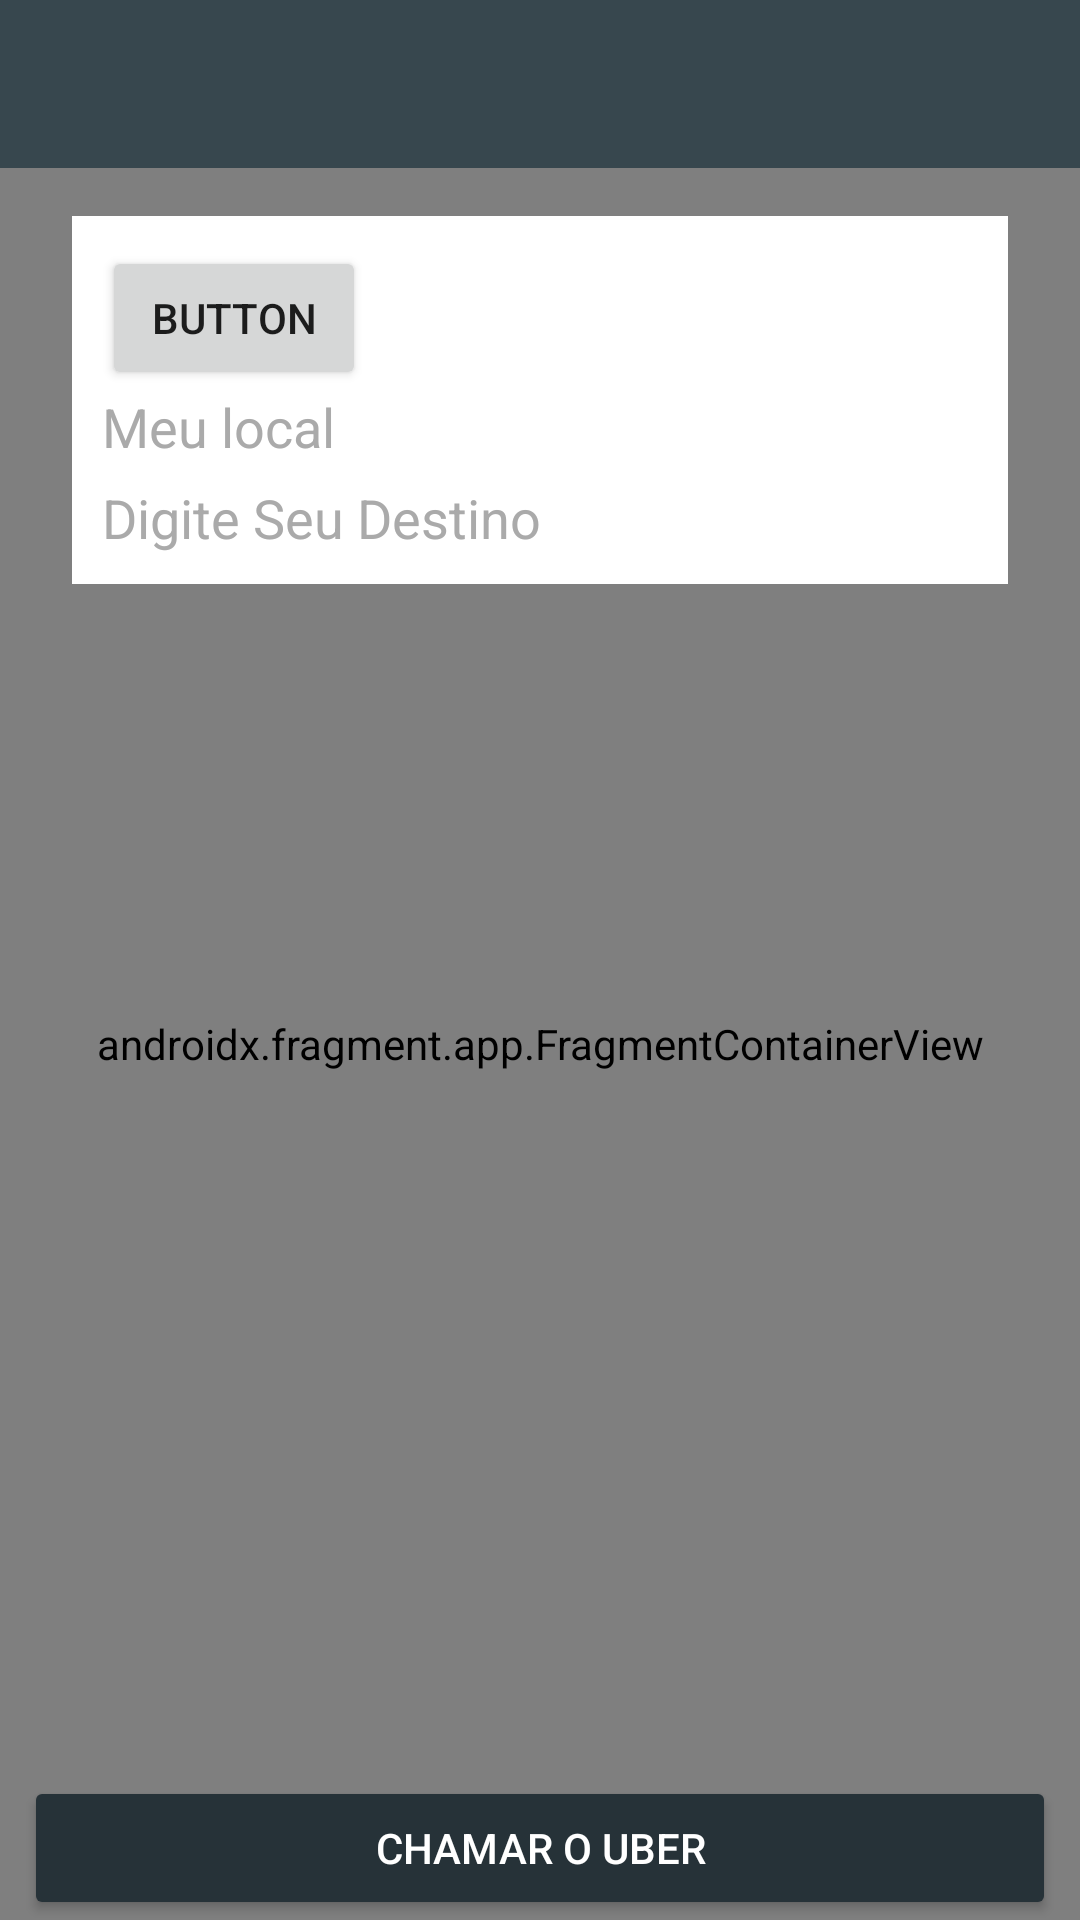

The Android layout XML behind this screen, and the referenced resources:
<!-- AndroidManifest.xml: application theme Theme.Uber -->
<!-- res/layout/activity_main_cliente.xml -->
<?xml version="1.0" encoding="utf-8"?>
<androidx.constraintlayout.widget.ConstraintLayout xmlns:android="http://schemas.android.com/apk/res/android"
    xmlns:app="http://schemas.android.com/apk/res-auto"
    xmlns:tools="http://schemas.android.com/tools"
    android:layout_width="match_parent"
    android:layout_height="match_parent"
    tools:context=".activity.telasmain.MainActivityCliente">

    <include
        android:id="@+id/include3"
        layout="@layout/toolbar_principal"
        app:layout_constraintEnd_toEndOf="parent"
        app:layout_constraintStart_toStartOf="parent"
        app:layout_constraintTop_toTopOf="parent" />

    <androidx.fragment.app.FragmentContainerView
        android:id="@+id/map"
        android:name="com.google.android.gms.maps.SupportMapFragment"
        android:layout_width="match_parent"
        android:layout_height="0dp"
        app:layout_constraintBottom_toBottomOf="parent"
        app:layout_constraintEnd_toEndOf="parent"
        app:layout_constraintStart_toStartOf="parent"
        app:layout_constraintTop_toBottomOf="@+id/include3"
        tools:context=".activity.telasmain.MapsActivityMainCliente" >

    </androidx.fragment.app.FragmentContainerView>

    <LinearLayout
        android:id="@+id/linearLayoutEdits"
        android:layout_width="match_parent"
        android:layout_height="wrap_content"
        android:layout_marginStart="24dp"
        android:layout_marginLeft="24dp"
        android:layout_marginTop="16dp"
        android:layout_marginEnd="24dp"
        android:layout_marginRight="24dp"
        android:background="@color/white"
        android:orientation="vertical"
        android:padding="10dp"
        app:layout_constraintEnd_toEndOf="parent"
        app:layout_constraintStart_toStartOf="parent"
        app:layout_constraintTop_toBottomOf="@+id/include3">

        <Button
            android:id="@+id/button"
            android:layout_width="wrap_content"
            android:layout_height="wrap_content"
            android:text="Button" />

        <EditText
            android:id="@+id/etMeuLocal"
            android:layout_width="match_parent"
            android:layout_height="match_parent"
            android:layout_weight="1"
            android:background="@color/white"
            android:drawableLeft="@drawable/circulo_verde"
            android:drawablePadding="10dp"
            android:ems="10"
            android:hint="Meu local"
            android:inputType="textPersonName"
            android:textColor="@color/cinza_dark"
            android:textColorHint="@color/cinza_dark" />

        <EditText
            android:id="@+id/etDestino"
            android:layout_width="match_parent"
            android:layout_height="match_parent"
            android:layout_marginTop="6dp"
            android:layout_weight="1"
            android:background="@color/white"
            android:drawableLeft="@drawable/circulo_verde"
            android:drawablePadding="10dp"
            android:drawableTint="@color/cinza_dark"
            android:ems="10"
            android:hint="Digite Seu Destino"
            android:inputType="textPersonName"
            android:textColor="@color/cinza_dark"
            android:textColorHint="@color/cinza_dark"
            android:drawableStart="@drawable/circulo_verde"
            android:autofillHints="" />

    </LinearLayout>

    <Button
        android:id="@+id/btChamarUber"
        android:layout_width="0dp"
        android:layout_height="wrap_content"
        android:layout_marginStart="8dp"
        android:layout_marginLeft="8dp"
        android:layout_marginEnd="8dp"
        android:layout_marginRight="8dp"
        android:padding="10dp"
        android:text="Chamar o Uber"
        android:theme="@style/botaoPadrao"
        app:layout_constraintBottom_toBottomOf="@+id/map"
        app:layout_constraintEnd_toEndOf="parent"
        app:layout_constraintStart_toStartOf="parent" />

</androidx.constraintlayout.widget.ConstraintLayout>
<!-- res/layout/toolbar_principal.xml (included above) -->
<?xml version="1.0" encoding="utf-8"?>
<androidx.constraintlayout.widget.ConstraintLayout xmlns:android="http://schemas.android.com/apk/res/android"
    xmlns:app="http://schemas.android.com/apk/res-auto"
    xmlns:tools="http://schemas.android.com/tools"
    android:layout_width="match_parent"
    android:layout_height="wrap_content">

    <androidx.appcompat.widget.Toolbar
        android:id="@+id/toolbar_principal"
        android:layout_width="match_parent"
        android:layout_height="wrap_content"
        android:background="?attr/colorPrimary"
        android:minHeight="?attr/actionBarSize"
        android:theme="?attr/actionBarTheme"
        app:layout_constraintEnd_toEndOf="parent"
        app:layout_constraintStart_toStartOf="parent"
        app:layout_constraintTop_toTopOf="parent" />
</androidx.constraintlayout.widget.ConstraintLayout>
<!-- resources referenced by this layout -->
<resources>
  <color name="cinza_dark">@android:color/darker_gray</color>
  <color name="white">#FFFFFFFF</color>
  <style name="botaoPadrao" parent="Theme.AppCompat.Light">
          <item name="colorControlHighlight">@color/cor_primaria</item>
          <item name="colorButtonNormal">@color/cor_primaria_dark</item>
          <item name="android:textColor">@color/white</item>
      </style>
  <style name="Theme.Uber" parent="Theme.AppCompat.Light.NoActionBar">
          
          <item name="colorPrimary">@color/cor_primaria</item>
          <item name="colorPrimaryVariant">@color/cor_primaria_dark</item>
          <item name="colorAccent">@color/cor_accent</item>
          <item name="colorOnPrimary">@color/white</item>
          <item name="colorPrimaryDark">@color/cor_primaria_dark</item>
          
          <item name="colorSecondary">@color/teal_200</item>
          <item name="colorSecondaryVariant">@color/teal_700</item>
          <item name="colorOnSecondary">@color/black</item>
          
          <item name="android:statusBarColor" tools:targetApi="l">?attr/colorPrimaryVariant</item>
          
      </style>
  <color name="cor_primaria">#37474E</color>
  <color name="cor_primaria_dark">#263238</color>
  <color name="cor_accent">#546E7A</color>
  <color name="teal_200">#FF03DAC5</color>
  <color name="teal_700">#FF018786</color>
  <color name="black">#FF000000</color>
</resources>
